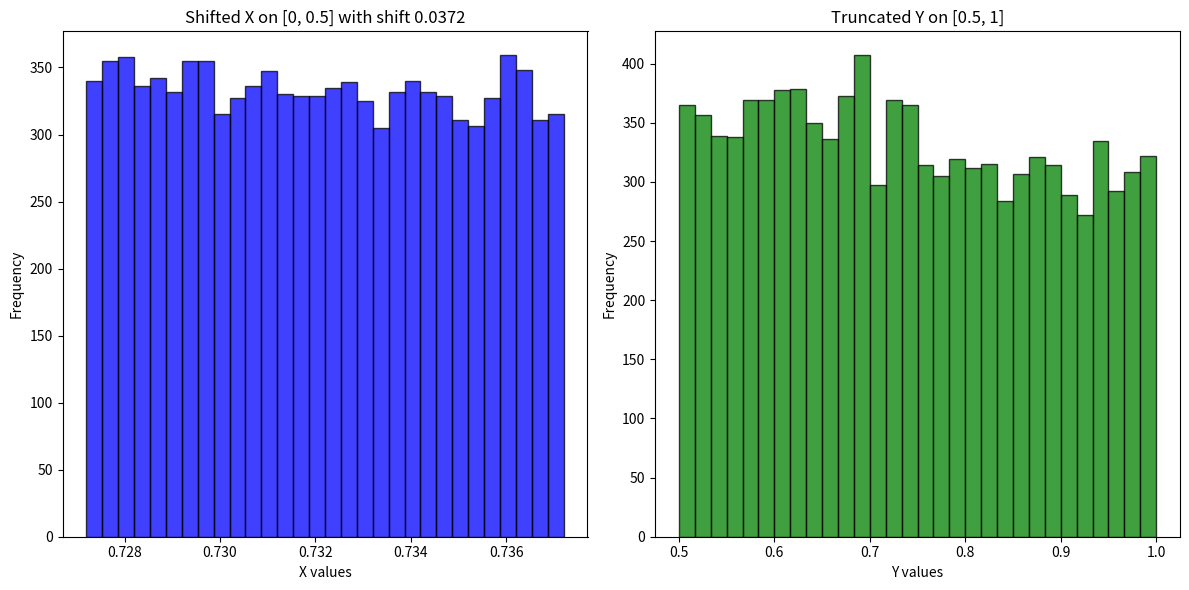

This chart was generated by the following Python code:
import numpy as np
import scipy.stats as stats
import matplotlib.pyplot as plt


# Function to generate truncated normal samples
def truncated_normal(mean, sigma, lower, upper, size=1):
    a, b = (lower - mean) / sigma, (upper - mean) / sigma
    truncated_distribution = stats.truncnorm(a, b, loc=mean, scale=sigma)
    samples = truncated_distribution.rvs(size=size)
    return samples

# Parameters
mean = 0.5
sigma = 0.8
size = 10000  # Increasing sample size for better accuracy

# Truncate X on [0, 0.5]
lower_X = 0.69
upper_X = 0.7
X = truncated_normal(mean, sigma, lower_X, upper_X, size=size)

# Truncate Y on [0.5, 1]
lower_Y = 0.5
upper_Y = 1
Y = truncated_normal(mean, sigma, lower_Y, upper_Y, size=size)

# Function to calculate P(X > Y) and P(Y > X)
def calculate_probabilities(X, Y, shift=0):
    X_shifted = X + shift
    prob_X_greater = np.mean(X_shifted > Y)
    prob_Y_greater = np.mean(Y > X_shifted)
    return prob_X_greater, prob_Y_greater

# Initial probabilities without any shift
prob_X_greater, prob_Y_greater = calculate_probabilities(X, Y)
print(f'Initial P(X > Y): {prob_X_greater}, P(Y > X): {prob_Y_greater}')

# Find the shift that makes P(X > Y) equal to P(Y > X)
shift = 0
tolerance = 0.001
shift_values = np.linspace(0, 1, 10001)  # Generate 1001 shift values from 0 to 1
best_shift = 0
smallest_difference = float('inf')  # Initialize with a large number
best_prob_X_greater = 0  # Initialize the best P(X > Y)
best_prob_Y_greater = 0  # Initialize the best P(Y > X)

for shift in shift_values:
    prob_X_greater, prob_Y_greater = calculate_probabilities(X, Y, shift)
    difference = abs(prob_X_greater - prob_Y_greater)
    if difference < smallest_difference:
        smallest_difference = difference
        best_shift = shift
        best_prob_X_greater = prob_X_greater  # Update the best P(X > Y)
        best_prob_Y_greater = prob_Y_greater  # Update the best P(Y > X)
        if smallest_difference < tolerance:
            break

# Calculate the means of X and Y
mean_X = np.mean(X)
mean_Y = np.mean(Y)
print(f'Mean of X: {mean_X}, Mean of Y: {mean_Y}')

# Calculate the difference of means
mean_difference = mean_Y - mean_X
print(f'Difference of means (Y - X): {mean_difference}')

print(f'Best P(X > Y): {best_prob_X_greater}, P(Y > X): {best_prob_Y_greater}')
print(f'Best shift: {best_shift}, with smallest difference: {smallest_difference}')
# Plot the results with the shifted X
plt.figure(figsize=(12, 6))

plt.subplot(1, 2, 1)
plt.hist(X + best_shift, bins=30, alpha=0.75, color='blue', edgecolor='black')
plt.title(f'Shifted X on [0, 0.5] with shift {best_shift:.4f}')
plt.xlabel('X values')
plt.ylabel('Frequency')

plt.subplot(1, 2, 2)
plt.hist(Y, bins=30, alpha=0.75, color='green', edgecolor='black')
plt.title('Truncated Y on [0.5, 1]')
plt.xlabel('Y values')
plt.ylabel('Frequency')

plt.tight_layout()
plt.show()
